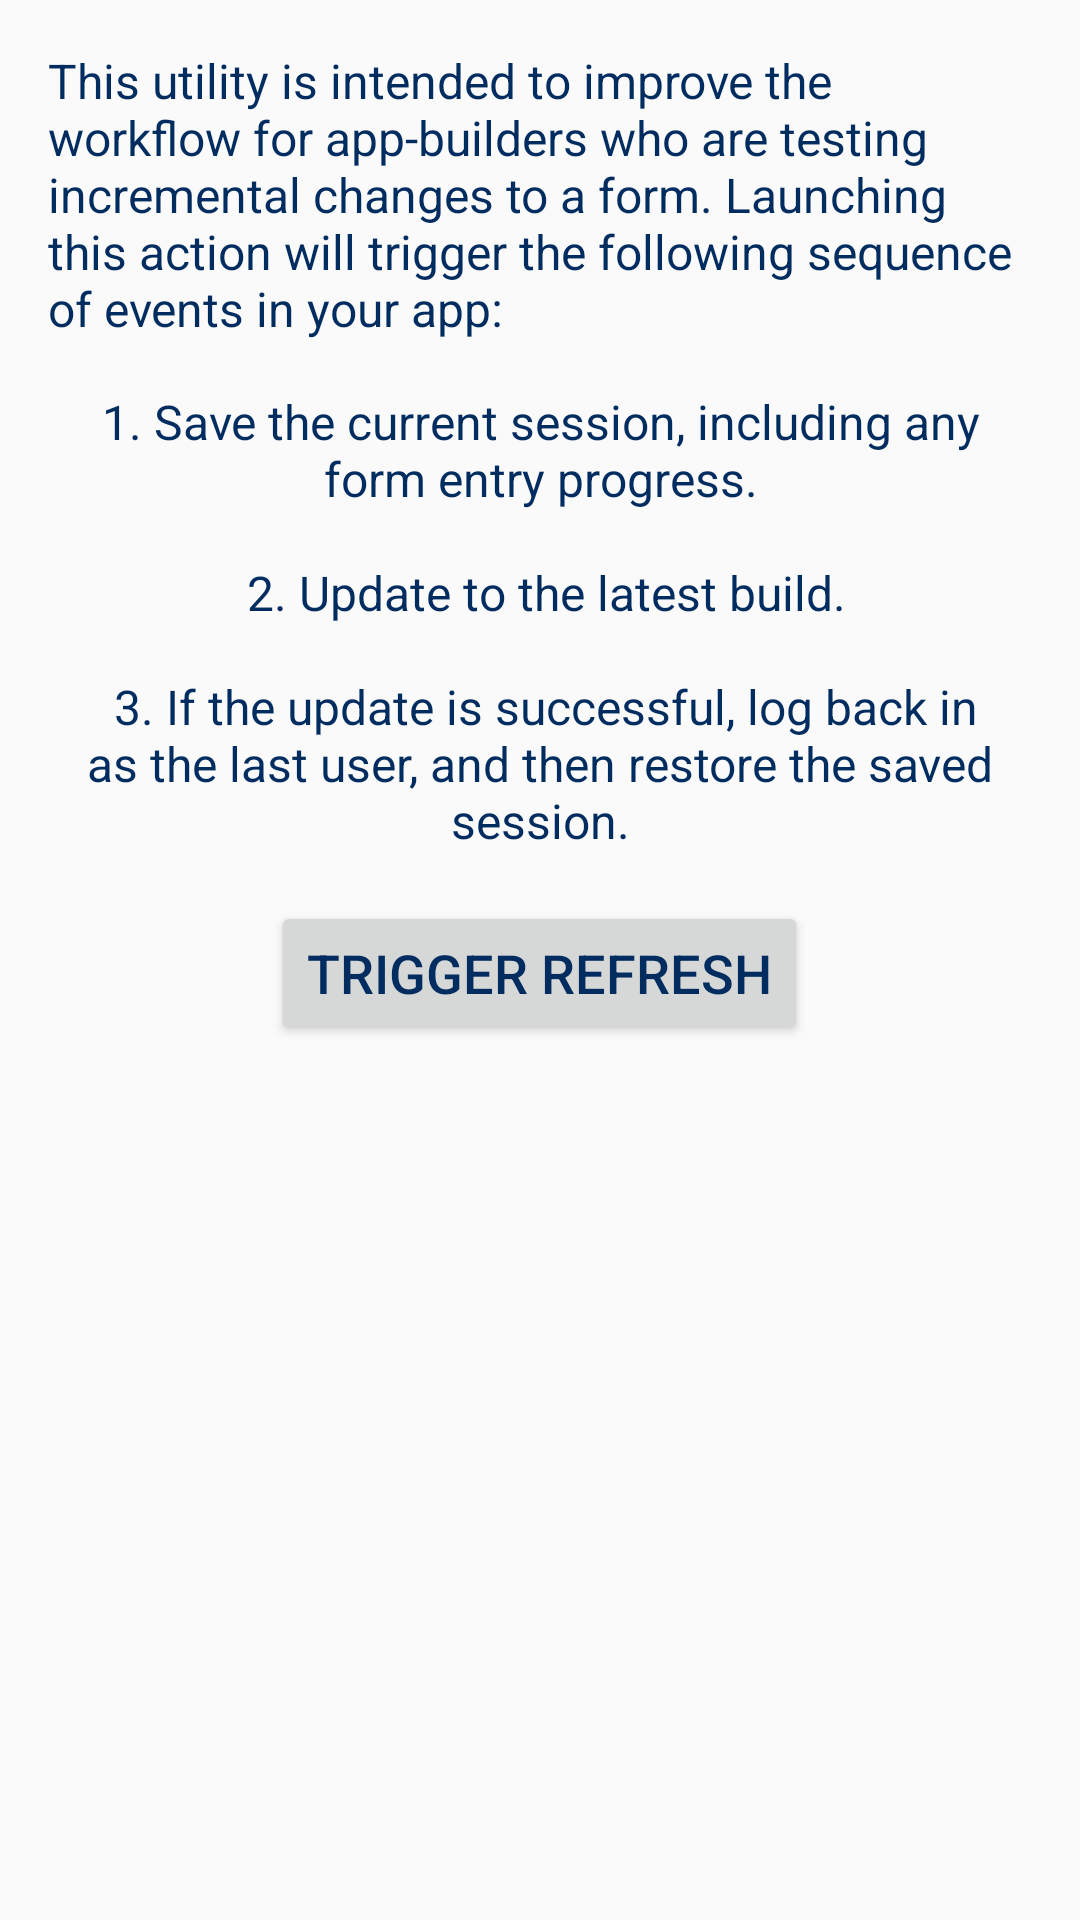

Here is an Android app screen rendered from its layout file. Give the layout XML and the strings, colors and styles it references.
<!-- AndroidManifest.xml: application theme AppTheme -->
<!-- res/layout/refresh_latest_build_layout.xml -->
<?xml version="1.0" encoding="utf-8"?>
<RelativeLayout xmlns:android="http://schemas.android.com/apk/res/android"
    android:orientation="vertical"
    android:paddingLeft="@dimen/activity_horizontal_margin"
    android:paddingRight="@dimen/activity_horizontal_margin"
    android:paddingTop="@dimen/activity_vertical_margin"
    android:paddingBottom="@dimen/activity_vertical_margin"
    android:gravity="center_horizontal"
    android:layout_width="match_parent"
    android:layout_height="match_parent">

    <TextView
        android:layout_width="match_parent"
        android:layout_height="wrap_content"
        android:id="@+id/explanation_text_1"
        android:text="@string/refresh_build_explanation_pt1"
        android:textSize="16sp"
        android:textColor="@color/cc_brand_text"
        android:layout_alignParentTop="true" />

    <TextView
        android:layout_width="match_parent"
        android:layout_height="wrap_content"
        android:id="@+id/explanation_text_2"
        android:text="@string/refresh_build_explanation_pt2"
        android:textSize="16sp"
        android:textColor="@color/cc_brand_text"
        android:layout_marginTop="@dimen/spacer_double"
        android:gravity="center"
        android:layout_below="@id/explanation_text_1" />

    <Button
        android:layout_width="wrap_content"
        android:layout_height="wrap_content"
        android:id="@+id/trigger_action"
        android:text="@string/trigger_refresh_text"
        android:layout_below="@id/explanation_text_2"
        android:textSize="@dimen/text_size_medium"
        android:layout_marginTop="@dimen/spacer_double"
        android:textColor="@color/cc_brand_text"
        android:layout_centerHorizontal="true"/>

</RelativeLayout>
<!-- resources referenced by this layout -->
<resources>
  <color name="cc_brand_text">#002C5F</color>
  <dimen name="activity_horizontal_margin">16dp</dimen>
  <dimen name="activity_vertical_margin">16dp</dimen>
  <dimen name="spacer_double">16dp</dimen>
  <dimen name="text_size_medium">18sp</dimen>
  <string name="refresh_build_explanation_pt1">This utility is intended to improve the workflow for app-builders who are testing incremental changes to a form. Launching this action will trigger the following sequence of events in your app:</string>
  <string name="refresh_build_explanation_pt2">1. Save the current session, including any form entry progress.\n\n  2. Update to the latest build.\n\n  3. If the update is successful, log back in as the last user, and then restore the saved session.</string>
  <string name="trigger_refresh_text">Trigger Refresh</string>
  <style name="AppTheme" parent="Theme.AppCompat.Light.DarkActionBar">
          
          <item name="colorPrimary">@color/colorPrimary</item>
          <item name="colorPrimaryDark">@color/colorPrimaryDark</item>
          <item name="colorAccent">@color/colorAccent</item>
      </style>
  <color name="colorPrimary">#3F51B5</color>
  <color name="colorPrimaryDark">#303F9F</color>
  <color name="colorAccent">#FF4081</color>
</resources>
